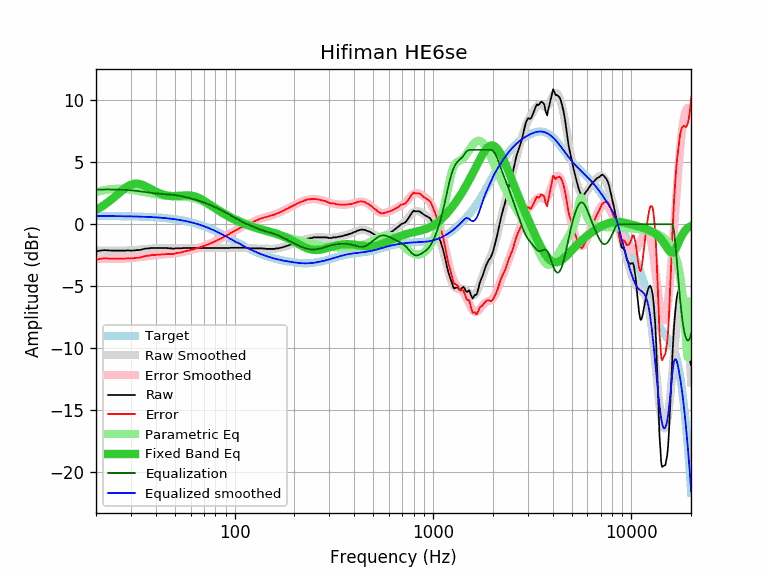

Data behind this chart, as committed beside it:
equalization, equalized_raw, equalized_smoothed, error, error_smoothed, frequency, parametric_eq, raw, smoothed, target
2.79, 0.59, 0.66, -2.86, -2.79, 20, 1.16, -2.20, -2.13, 0.66
2.80, 0.67, 0.66, -2.79, -2.80, 21, 1.35, -2.13, -2.14, 0.66
2.80, 0.71, 0.66, -2.75, -2.80, 22, 1.55, -2.09, -2.14, 0.66
2.80, 0.70, 0.66, -2.77, -2.80, 23, 1.78, -2.11, -2.14, 0.66
2.80, 0.67, 0.66, -2.78, -2.80, 24, 2.01, -2.13, -2.14, 0.66
2.80, 0.67, 0.65, -2.78, -2.80, 25, 2.25, -2.13, -2.14, 0.65
2.79, 0.66, 0.65, -2.78, -2.79, 26, 2.49, -2.13, -2.14, 0.65
2.78, 0.65, 0.65, -2.77, -2.78, 27, 2.71, -2.13, -2.13, 0.65
2.77, 0.64, 0.64, -2.77, -2.77, 28, 2.91, -2.13, -2.12, 0.64
2.75, 0.64, 0.64, -2.75, -2.75, 29, 3.07, -2.11, -2.11, 0.64
2.73, 0.60, 0.63, -2.76, -2.73, 30, 3.19, -2.13, -2.10, 0.63
2.71, 0.59, 0.63, -2.75, -2.71, 31, 3.26, -2.12, -2.08, 0.63
2.69, 0.60, 0.62, -2.71, -2.69, 32, 3.28, -2.09, -2.07, 0.62
2.66, 0.57, 0.62, -2.70, -2.66, 33, 3.25, -2.09, -2.05, 0.62
2.63, 0.60, 0.61, -2.65, -2.63, 34, 3.20, -2.04, -2.03, 0.61
2.61, 0.62, 0.60, -2.59, -2.61, 35, 3.12, -1.99, -2.01, 0.60
2.58, 0.62, 0.59, -2.55, -2.58, 36, 3.02, -1.96, -1.99, 0.59
2.55, 0.60, 0.58, -2.53, -2.55, 37, 2.92, -1.95, -1.97, 0.58
2.53, 0.61, 0.57, -2.49, -2.53, 38, 2.82, -1.92, -1.95, 0.57
2.50, 0.59, 0.56, -2.48, -2.50, 39, 2.72, -1.92, -1.94, 0.56
2.48, 0.57, 0.55, -2.47, -2.48, 40, 2.63, -1.92, -1.93, 0.55
2.47, 0.55, 0.54, -2.46, -2.47, 41, 2.55, -1.92, -1.92, 0.54
2.45, 0.53, 0.53, -2.45, -2.45, 42, 2.48, -1.92, -1.92, 0.53
2.44, 0.52, 0.52, -2.44, -2.44, 43, 2.42, -1.92, -1.92, 0.52
2.43, 0.51, 0.50, -2.42, -2.43, 44, 2.37, -1.92, -1.92, 0.50
2.42, 0.50, 0.49, -2.41, -2.42, 45, 2.33, -1.92, -1.93, 0.49
2.40, 0.48, 0.47, -2.40, -2.40, 46, 2.31, -1.93, -1.93, 0.47
2.39, 0.44, 0.46, -2.41, -2.39, 47, 2.29, -1.95, -1.94, 0.46
2.38, 0.43, 0.44, -2.39, -2.38, 48, 2.28, -1.95, -1.94, 0.44
2.36, 0.38, 0.42, -2.41, -2.36, 49, 2.27, -1.99, -1.94, 0.42
2.35, 0.40, 0.40, -2.35, -2.35, 50, 2.27, -1.95, -1.94, 0.40
2.33, 0.38, 0.38, -2.33, -2.33, 51, 2.28, -1.95, -1.94, 0.38
2.31, 0.36, 0.36, -2.31, -2.31, 52, 2.28, -1.95, -1.94, 0.36
2.28, 0.33, 0.34, -2.29, -2.28, 53, 2.29, -1.95, -1.94, 0.34
2.26, 0.31, 0.32, -2.27, -2.26, 54, 2.30, -1.95, -1.94, 0.32
2.23, 0.31, 0.30, -2.21, -2.23, 55, 2.31, -1.92, -1.93, 0.30
2.20, 0.28, 0.27, -2.19, -2.20, 56, 2.32, -1.92, -1.93, 0.27
2.17, 0.25, 0.25, -2.16, -2.17, 57, 2.32, -1.92, -1.93, 0.25
2.14, 0.23, 0.22, -2.14, -2.14, 58, 2.32, -1.92, -1.92, 0.22
2.11, 0.20, 0.19, -2.11, -2.11, 59, 2.32, -1.92, -1.92, 0.19
2.08, 0.17, 0.16, -2.08, -2.08, 60, 2.31, -1.92, -1.92, 0.16
2.05, 0.13, 0.14, -2.05, -2.05, 61, 2.29, -1.92, -1.92, 0.14
2.02, 0.10, 0.11, -2.02, -2.02, 62, 2.27, -1.92, -1.92, 0.11
1.99, 0.07, 0.07, -1.99, -1.99, 63, 2.24, -1.92, -1.92, 0.08
1.96, 0.04, 0.04, -1.96, -1.96, 64, 2.20, -1.92, -1.92, 0.04
1.93, 0.01, 0.01, -1.93, -1.93, 65, 2.16, -1.92, -1.92, 0.01
1.89, -0.02, -0.02, -1.90, -1.89, 66, 2.11, -1.92, -1.92, -0.02
1.86, -0.06, -0.06, -1.86, -1.86, 67, 2.06, -1.92, -1.92, -0.06
1.83, -0.09, -0.09, -1.83, -1.83, 68, 2.01, -1.92, -1.92, -0.09
1.79, -0.13, -0.13, -1.79, -1.79, 69, 1.95, -1.92, -1.92, -0.13
1.76, -0.16, -0.16, -1.76, -1.76, 70, 1.89, -1.92, -1.92, -0.16
1.72, -0.20, -0.20, -1.72, -1.72, 71, 1.83, -1.92, -1.92, -0.20
1.68, -0.24, -0.24, -1.68, -1.68, 72, 1.77, -1.92, -1.92, -0.24
1.64, -0.27, -0.27, -1.64, -1.64, 73, 1.70, -1.92, -1.92, -0.27
1.61, -0.31, -0.31, -1.61, -1.61, 74, 1.64, -1.92, -1.92, -0.31
1.57, -0.35, -0.35, -1.57, -1.57, 75, 1.58, -1.92, -1.92, -0.35
1.53, -0.39, -0.39, -1.53, -1.53, 76, 1.51, -1.92, -1.92, -0.39
1.49, -0.43, -0.43, -1.49, -1.49, 77, 1.45, -1.92, -1.92, -0.43
1.45, -0.47, -0.47, -1.45, -1.45, 78, 1.39, -1.92, -1.92, -0.47
1.41, -0.51, -0.51, -1.41, -1.41, 79, 1.33, -1.92, -1.92, -0.51
... 553 more rows
